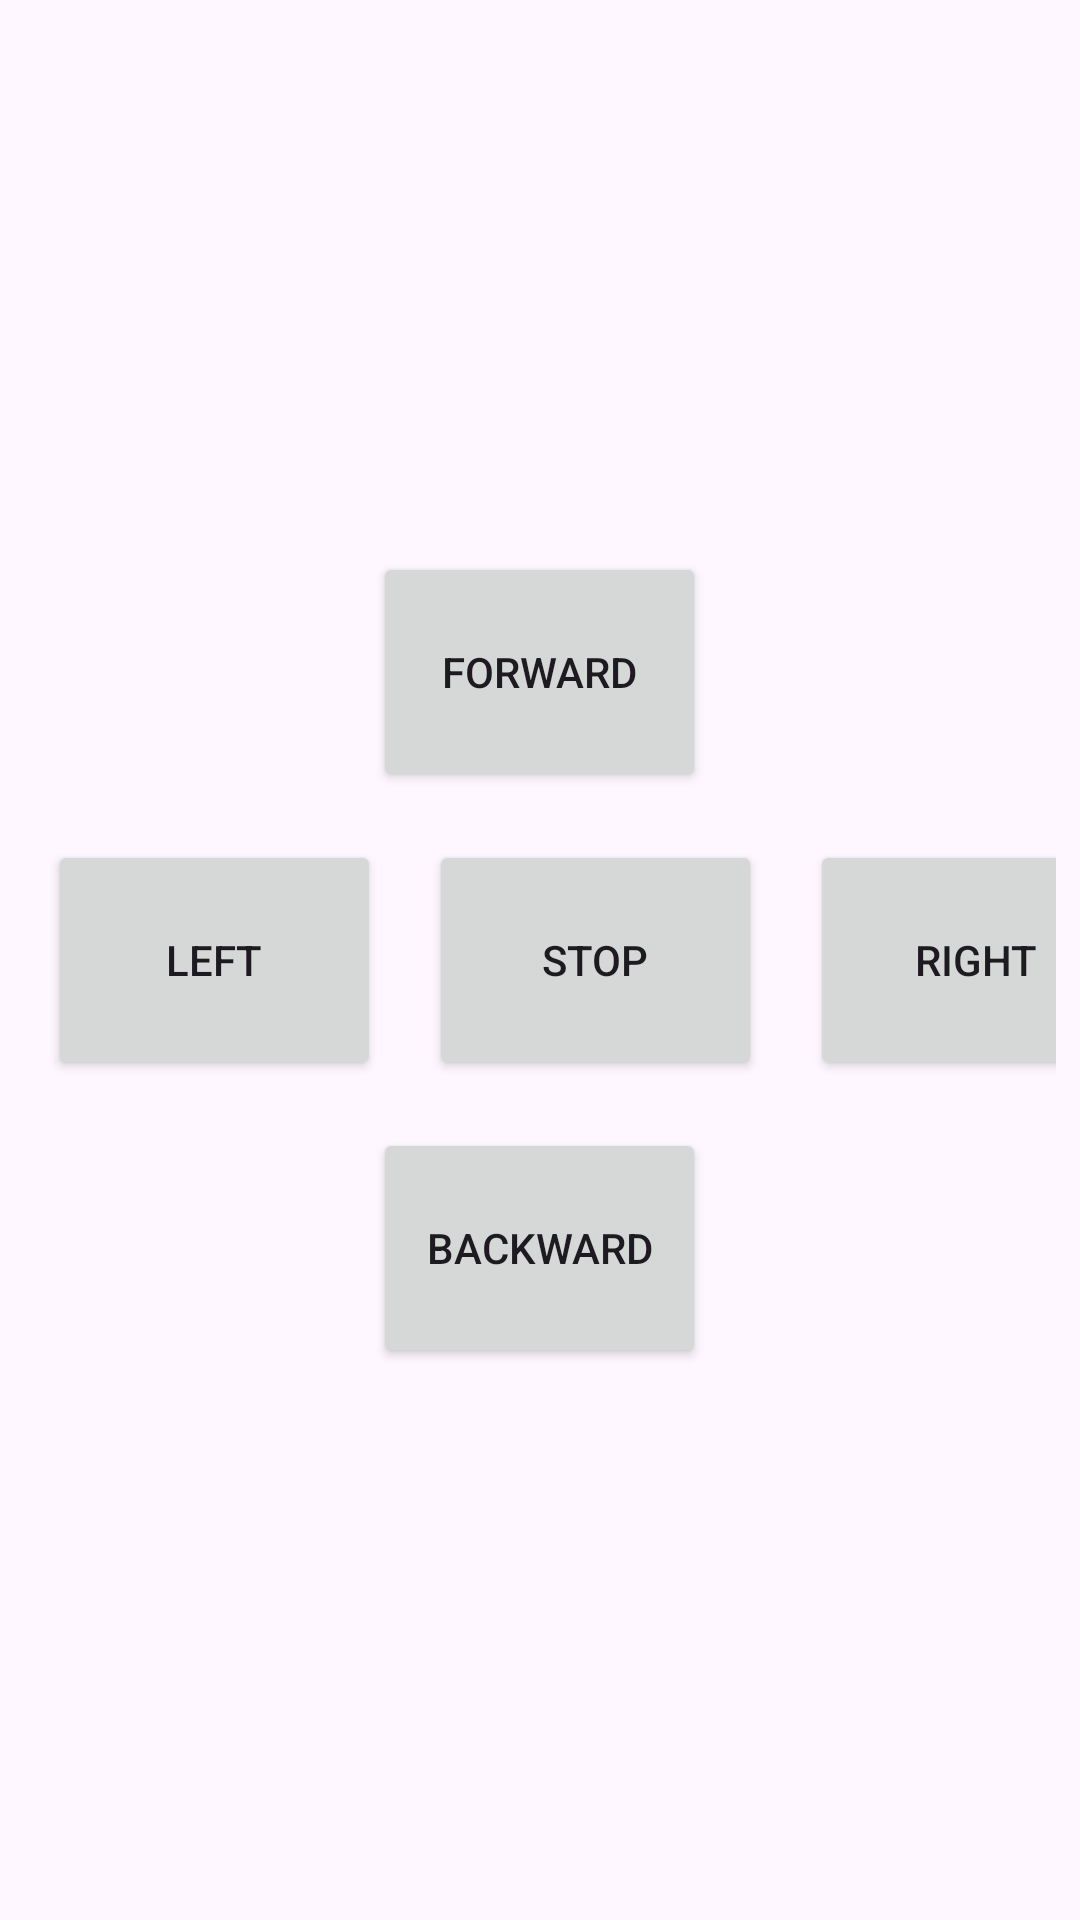

Reconstruct the res/layout file that produces this screen, plus the resources it refers to.
<!-- AndroidManifest.xml: application theme Theme.RemoteControl -->
<!-- res/layout/fragment_buttons.xml -->
<?xml version="1.0" encoding="utf-8"?>
<LinearLayout xmlns:android="http://schemas.android.com/apk/res/android"
    android:orientation="vertical"
    android:gravity="center"
    android:layout_width="match_parent"
    android:layout_height="match_parent"
    android:padding="8dp">

    
    <Button
        android:id="@+id/btn_forward"
        android:layout_width="111dp"
        android:layout_height="80dp"
        android:text="Forward"
        android:layout_margin="8dp" />

    
    <LinearLayout
        android:orientation="horizontal"
        android:layout_width="wrap_content"
        android:layout_height="wrap_content">

        <Button
            android:id="@+id/btn_left"
            android:layout_width="111dp"
            android:layout_height="80dp"
            android:text="Left"
            android:layout_margin="8dp" />

        <Button
            android:id="@+id/btn_stop"
            android:layout_width="111dp"
            android:layout_height="80dp"
            android:text="Stop"
            android:layout_margin="8dp" />

        <Button
            android:id="@+id/btn_right"
            android:layout_width="111dp"
            android:layout_height="80dp"
            android:text="Right"
            android:layout_margin="8dp" />
    </LinearLayout>

    
    <Button
        android:id="@+id/btn_backward"
        android:layout_width="111dp"
        android:layout_height="80dp"
        android:text="Backward"
        android:layout_margin="8dp" />

</LinearLayout>
<!-- resources referenced by this layout -->
<resources>
  <style name="Theme.RemoteControl" parent="Base.Theme.RemoteControl" />
  <style name="Base.Theme.RemoteControl" parent="Theme.Material3.DayNight.NoActionBar">
          
          <item name="colorPrimary">@color/orange</item>
      </style>
  <color name="orange">#f59b14</color>
</resources>
